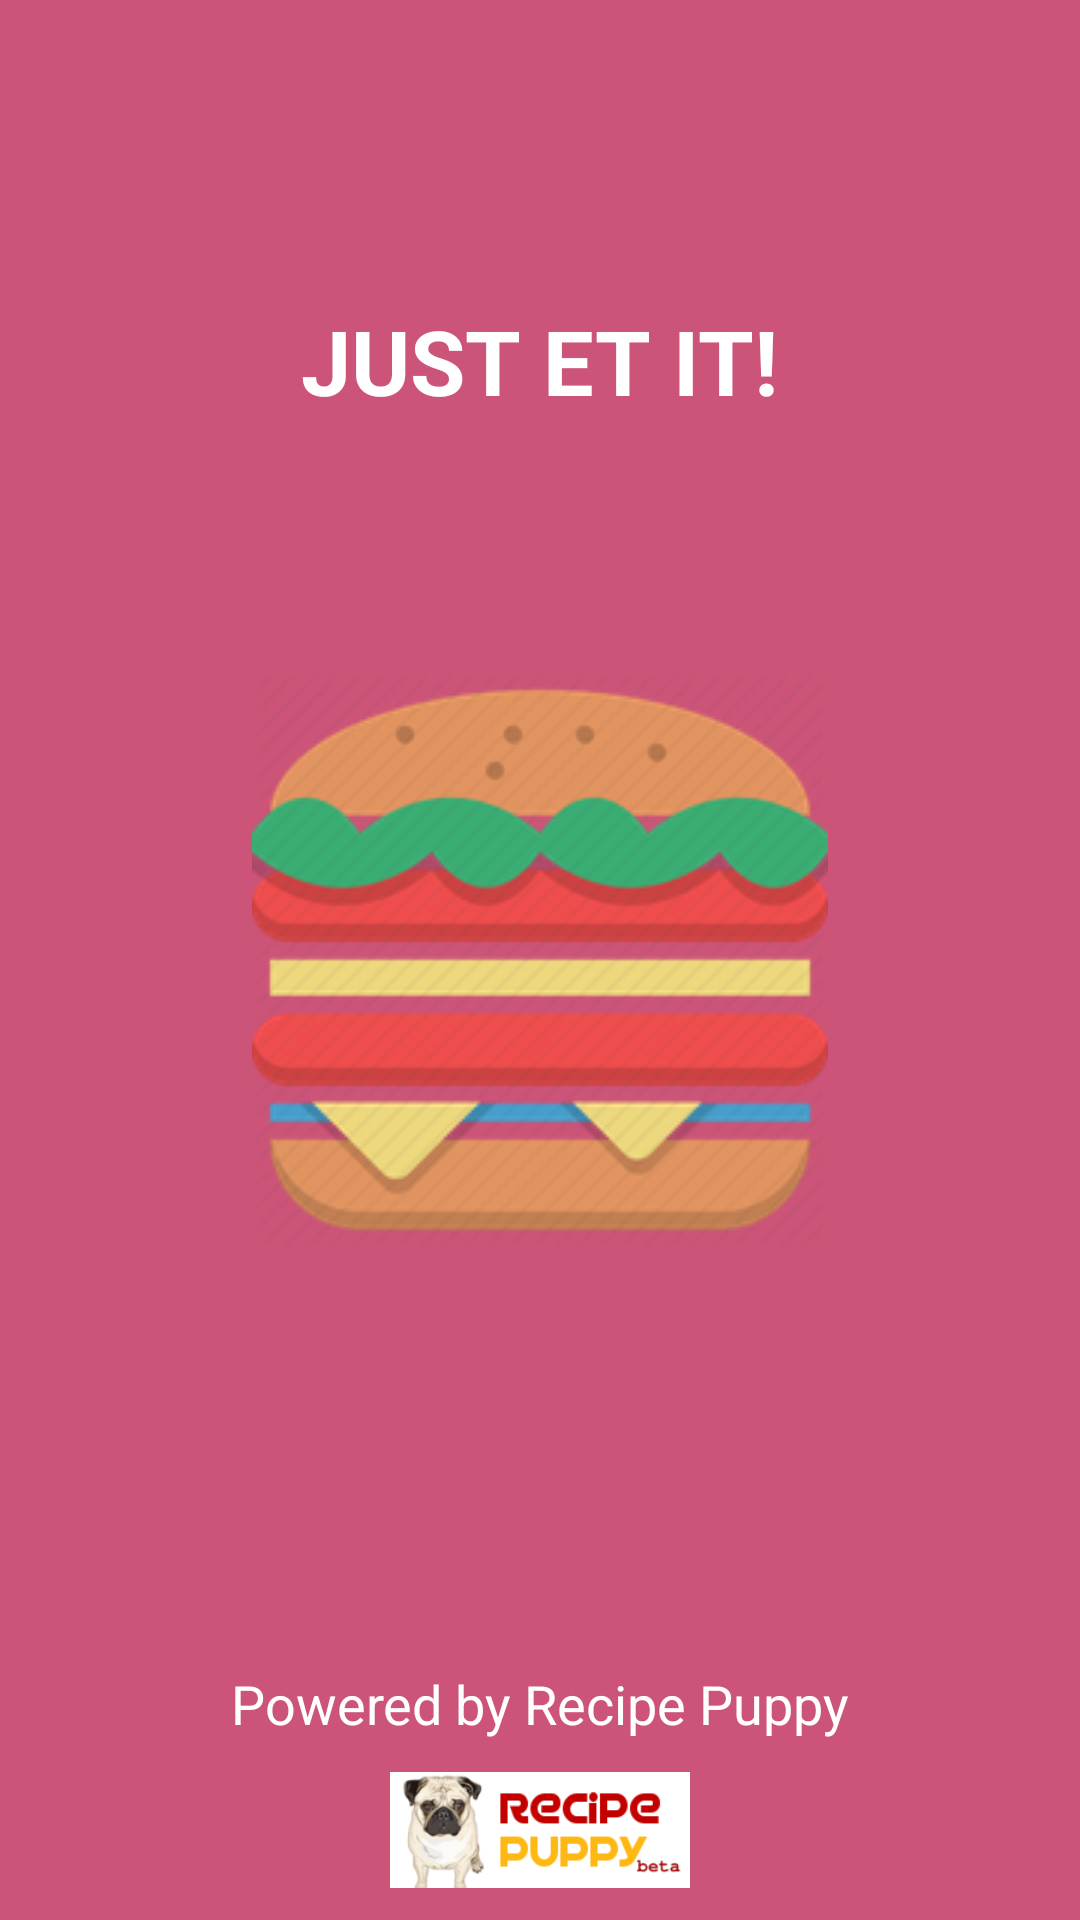

The Android layout XML behind this screen, and the referenced resources:
<!-- AndroidManifest.xml: application theme AppTheme -->
<!-- res/layout/activity_splash_screen.xml -->
<?xml version="1.0" encoding="utf-8"?>
<FrameLayout xmlns:android="http://schemas.android.com/apk/res/android"
    android:layout_width="match_parent"
    android:layout_height="match_parent"
    android:background="@color/colorPrimary">

    <TextView
        android:layout_width="wrap_content"
        android:layout_height="wrap_content"
        android:layout_gravity="center_horizontal"
        android:layout_marginTop="100dp"
        android:text="@string/app_name"
        android:textColor="@android:color/white"
        android:textSize="30sp"
        android:textStyle="bold" />

    <ImageView
        android:layout_width="wrap_content"
        android:layout_height="wrap_content"
        android:layout_gravity="center"
        android:src="@drawable/splash" />

    <LinearLayout
        android:layout_width="match_parent"
        android:layout_height="wrap_content"
        android:layout_gravity="bottom"
        android:layout_marginBottom="10dp"
        android:orientation="vertical">

        <TextView
            android:layout_width="wrap_content"
            android:layout_height="wrap_content"
            android:layout_gravity="center_horizontal"
            android:text="@string/powered_by"
            android:textColor="@android:color/white"
            android:textSize="18sp" />

        <ImageView
            android:layout_width="100dp"
            android:layout_height="40dp"
            android:layout_gravity="center_horizontal"
            android:layout_marginTop="10dp"
            android:src="@drawable/ricepuppy" />
    </LinearLayout>
</FrameLayout>
<!-- resources referenced by this layout -->
<resources>
  <color name="colorPrimary">#CC5478</color>
  <!-- drawable ricepuppy: png bitmap (drawable, 16682 bytes) -->
  <!-- drawable splash: png bitmap (drawable, 26331 bytes) -->
  <string name="app_name">JUST ET IT!</string>
  <string name="powered_by">Powered by Recipe Puppy</string>
  <style name="AppTheme" parent="Theme.AppCompat.Light.NoActionBar">
          
          <item name="colorPrimary">@color/colorPrimary</item>
          <item name="colorPrimaryDark">@color/colorPrimaryDark</item>
          <item name="colorAccent">@color/colorAccent</item>
      </style>
  <color name="colorPrimaryDark">#FF913853</color>
  <color name="colorAccent">#ffffff</color>
</resources>
